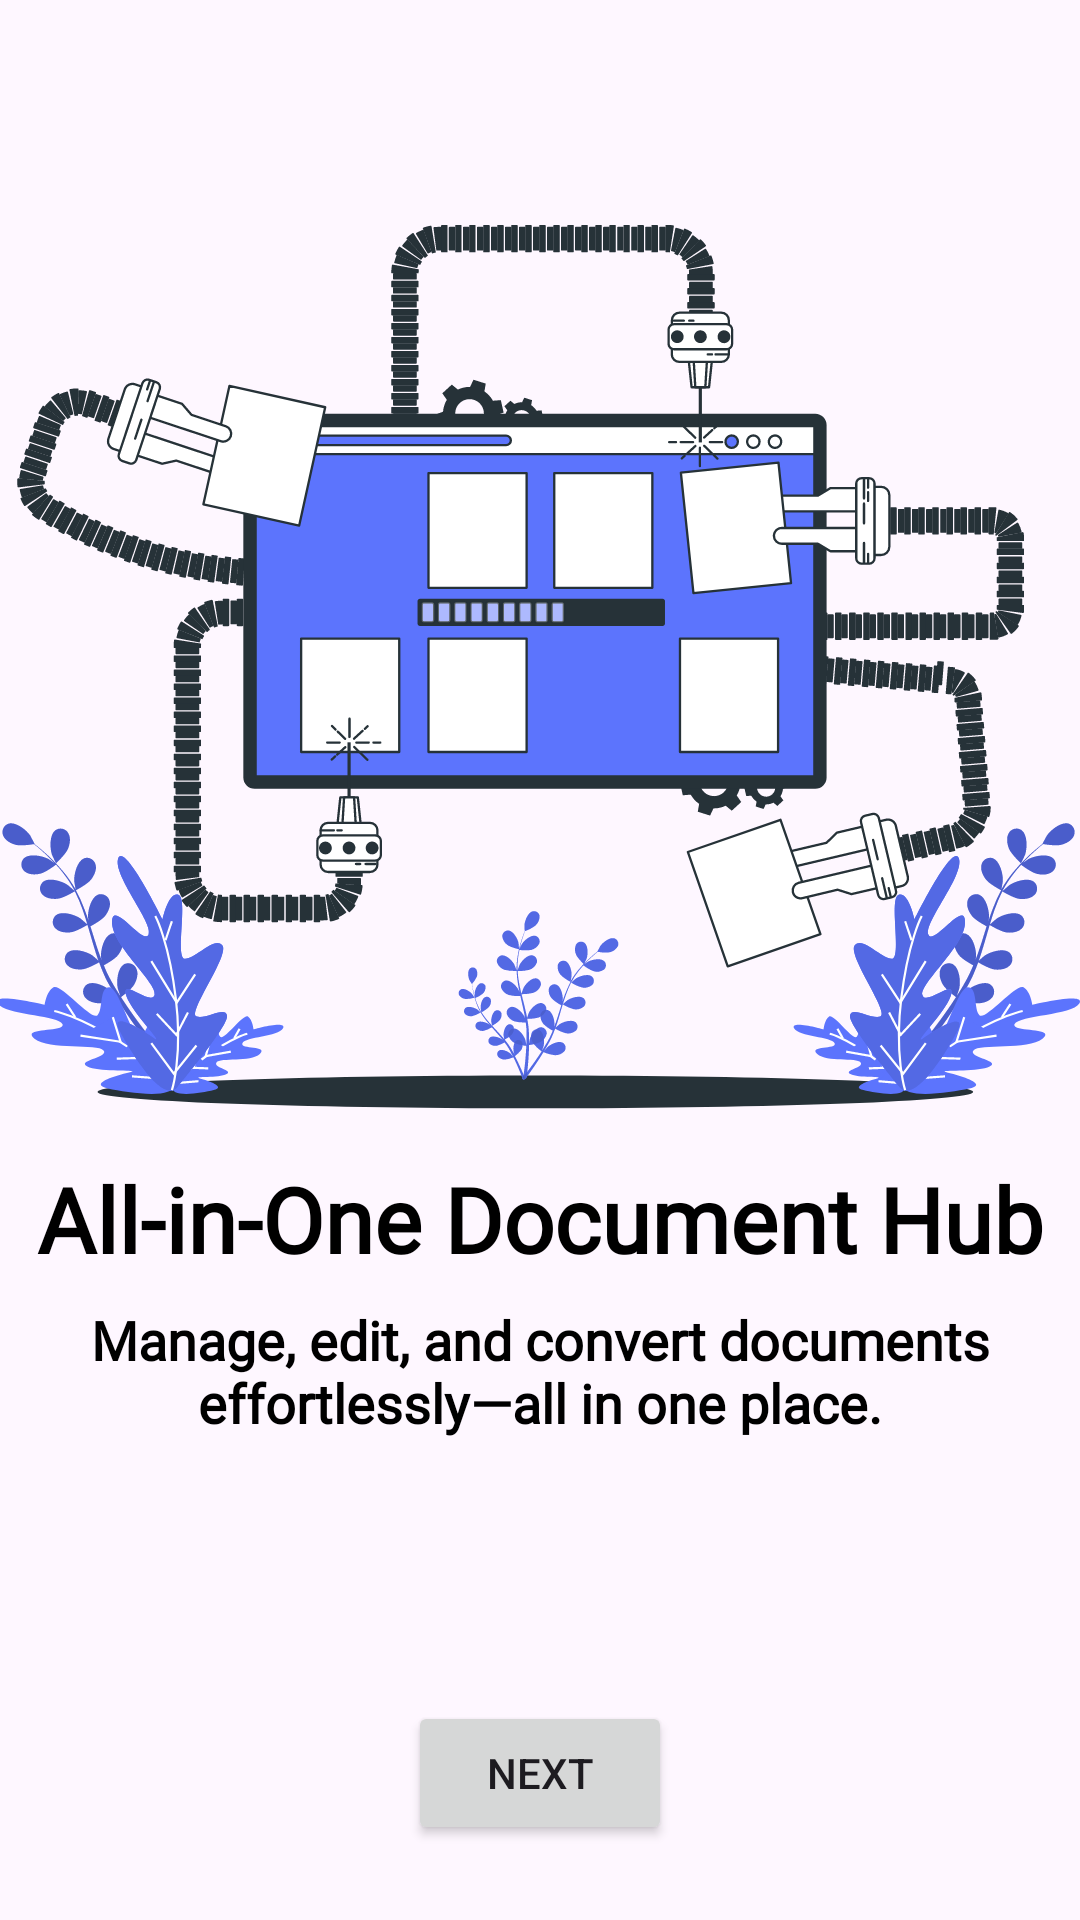

Here is an Android app screen rendered from its layout file. Give the layout XML and the strings, colors and styles it references.
<!-- AndroidManifest.xml: application theme Theme.ProView -->
<!-- res/layout/fragment_first_screen.xml -->
<?xml version="1.0" encoding="utf-8"?>
<androidx.constraintlayout.widget.ConstraintLayout xmlns:android="http://schemas.android.com/apk/res/android"
    xmlns:app="http://schemas.android.com/apk/res-auto"
    xmlns:tools="http://schemas.android.com/tools"
    android:layout_width="match_parent"
    android:layout_height="match_parent"
    tools:context=".onboarding.screens.FirstScreen">

    <ImageView
        android:id="@+id/fsimage"
        android:layout_width="0dp"
        android:layout_height="wrap_content"
        android:layout_marginTop="75dp"
        android:src="@drawable/fsimage"
        app:layout_constraintEnd_toEndOf="parent"
        app:layout_constraintStart_toStartOf="parent"
        app:layout_constraintTop_toTopOf="parent" />

    <TextView
        android:id="@+id/fstitle"
        android:layout_width="wrap_content"
        android:layout_height="wrap_content"
        android:layout_marginTop="16dp"
        android:fontFamily="@font/outfit_bold"
        android:text="All-in-One Document Hub"
        android:textColor="@color/black"
        android:textSize="30sp"
        android:textStyle="bold"
        app:layout_constraintEnd_toEndOf="parent"
        app:layout_constraintStart_toStartOf="parent"
        app:layout_constraintTop_toBottomOf="@+id/fsimage" />

    <TextView
        android:id="@+id/fsdescription"
        android:layout_width="wrap_content"
        android:layout_height="wrap_content"
        android:fontFamily="@font/outfit"
        android:layout_marginTop="8dp"
        android:gravity="center"
        android:textStyle="bold"
        android:textColor="@color/black"
        android:text="Manage, edit, and convert documents effortlessly—all in one place."
        android:textSize="18sp"
        app:layout_constraintEnd_toEndOf="parent"
        app:layout_constraintStart_toStartOf="parent"
        app:layout_constraintTop_toBottomOf="@+id/fstitle" />

    <Button
        android:id="@+id/fsnext"
        android:layout_width="wrap_content"
        android:layout_height="wrap_content"
        android:layout_marginBottom="25dp"
        android:text="next"
        app:layout_constraintBottom_toBottomOf="parent"
        app:layout_constraintEnd_toEndOf="parent"
        app:layout_constraintStart_toStartOf="parent" />

</androidx.constraintlayout.widget.ConstraintLayout>
<!-- resources referenced by this layout -->
<resources>
  <!-- drawable fsimage: vector/xml drawable (drawable, 222206 chars, omitted) -->
  <style name="Theme.ProView" parent="Base.Theme.ProView" />
  <style name="Base.Theme.ProView" parent="Theme.Material3.DayNight.NoActionBar">
          
          
      </style>
  <!-- not gathered from this repository: default colours our renderer supplied (Android Studio template values) -->
  <color name="black">#FF000000</color>
</resources>
